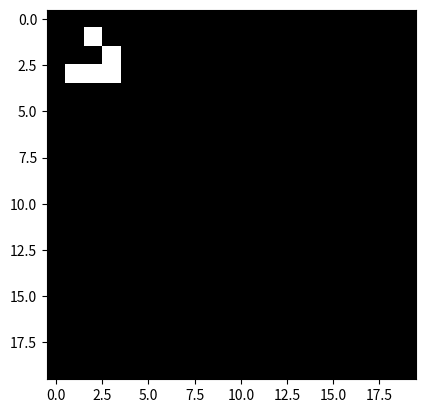

Here is the Python script that generated this plot:

import numpy as np
import matplotlib.pyplot as plt
from matplotlib import animation

def pooling(arr):
    m, n = len(arr), len(arr[0])
    ret = np.zeros((m+2, n+2))
    for i in range(m+2):
        for j in range(n+2):
            ret[i,j] = arr[(i-1)%m, (j-1)%n]
    return ret

def next(arr):
    m, n = len(arr), len(arr[0])
    ker = np.array([
        [1, 1, 1],
        [1, 0, 1],
        [1, 1, 1]
    ])
    Arr = pooling(arr)
    count = np.zeros((m,n))
    for i in range(m):
        for j in range(n):
            count[i,j] = np.sum(ker*Arr[i:i+3, j:j+3])
    A = (arr!=0)*(2<=count)*(count<=3)
    B = (arr==0)*(count==3)
    return np.logical_or(A,B)

###########################################################

def init():
    global curr
    IMAGE.set_array(curr)
    return [IMAGE]

def animate(i):
    global curr
    curr = next(curr)
    IMAGE.set_array(curr)
    return [IMAGE]

###########################################################

curr = np.zeros((20, 20))
curr[1,2] = curr[2,3] = curr[3,3] = curr[3,2] = curr[3,1] = 1

FIG = plt.figure()
IMAGE = plt.imshow(curr, cmap='gray')
anim = animation.FuncAnimation(FIG, animate, init_func=init, interval=50, blit=True)
plt.show()

###########################################################